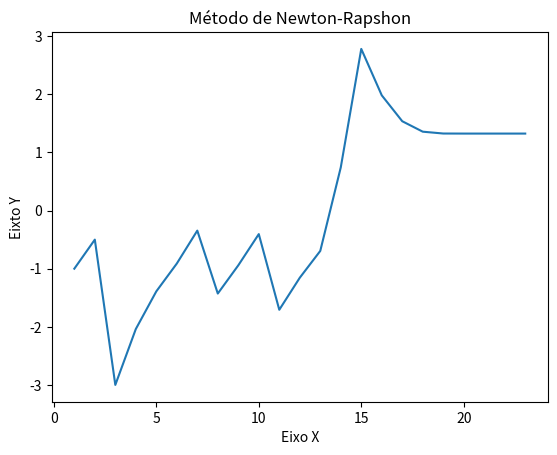

Recreate this plot in Python.
'''
    Método de Newton é definido por: 
        x(n+1) = x(n) - f(x(n))/f'(x(n))
    Exemplo usado: x^3-x-1 = 0
'''
import matplotlib.pyplot as plt
import math

def newton_rapshon ():

    n = 0
    chute_inicial = 0
    x = []
    x.append(chute_inicial)

    while True:
        x.append (funcao_g(x[n]))
        n += 1
        print (f'x{n}: {x[n]:.20f} Erro: {abs(x[n]-x[n-1]):.20f}')

        if x[n] == x[n-1]:
            print (f'A soluçaõ convergiu corretamente na interação {n}')
            print (f'Ponto fixo da equação: {x[n]:.15f}')
            break;

    i = [i for i in range (1, len(x))]
    x.pop (0)

    plt.title ("Método de Newton-Rapshon")
    plt.xlabel ("Eixo X")
    plt.ylabel ("Eixto Y")
    plt.plot (i, x)
    plt.show ()
    
def funcao_g (x):
    return x - (funcao(x)/derivada(x))

def funcao (x):
    return x**3-x-1

def derivada (x):
    return 3*x**2-1

if __name__ == "__main__":
    newton_rapshon ()
    